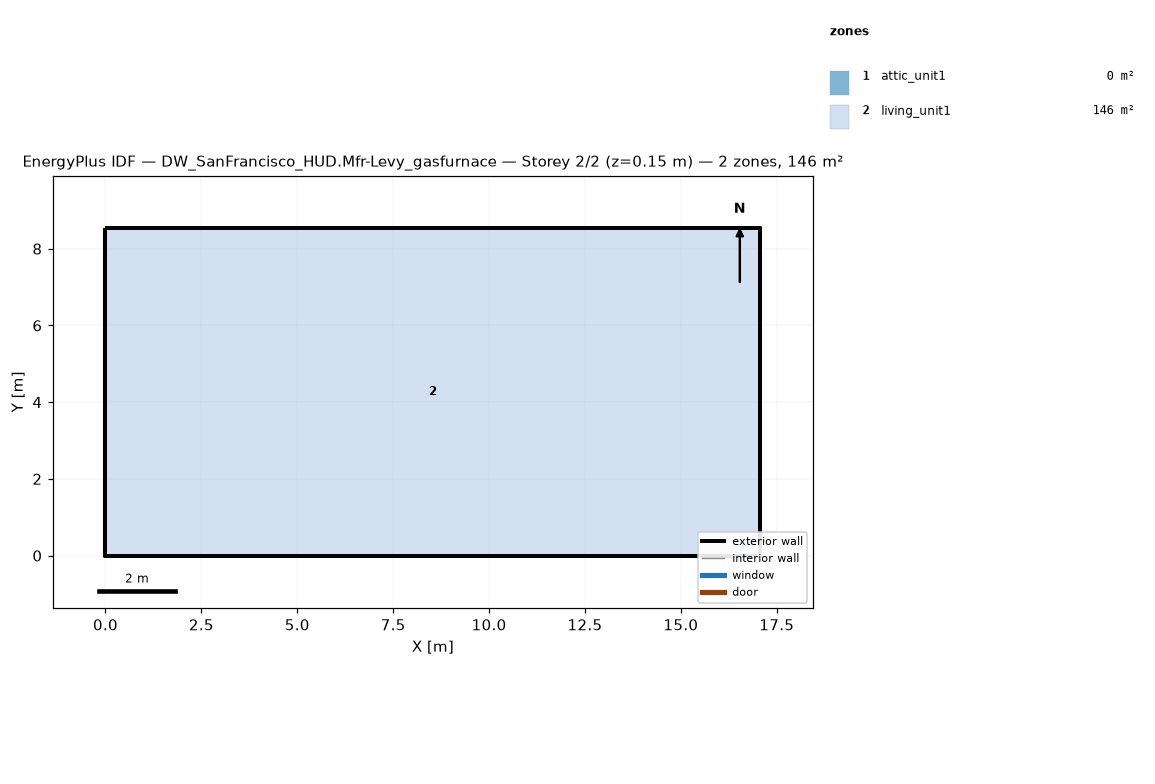
=== STOREY PLAN SPEC (per zone: floor XY polygon, exterior-wall plan segments, windows/doors) ===
zone 1: attic_unit1  (0.0 m²)
  exterior wall: (17.07, 0.00) – (17.07, 8.54) – (17.07, 4.27)  [12.8 m]
  exterior wall: (0.00, 8.54) – (0.00, 0.00) – (0.00, 4.27)  [12.8 m]
zone 2: living_unit1  (145.7 m²)
  floor: (0.00, 0.00) (0.00, 8.54) (17.07, 8.54) (17.07, 0.00)
  exterior wall: (0.00, 0.00) – (17.07, 0.00)  [17.1 m]
  exterior wall: (17.07, 0.00) – (17.07, 8.54)  [8.5 m]
  exterior wall: (17.07, 8.54) – (0.00, 8.54)  [17.1 m]
  exterior wall: (0.00, 8.54) – (0.00, 0.00)  [8.5 m]

=== DERIVED (storey summary) ===
Building: DW_SanFrancisco_HUD.Mfr-Levy_gasfurnace
Storey: 2 of 2  (floor level z = 0.15 m)
Storey gross floor area: 145.7 m²
Zones on this storey: 2
  - attic_unit1: floor 0.0 m²; exterior wall 25.6 m (5.7 m²); WWR 0.0%
  - living_unit1: floor 145.7 m²; exterior wall 51.2 m (117.1 m²); WWR 0.0%
Zone adjacency: (none detected)